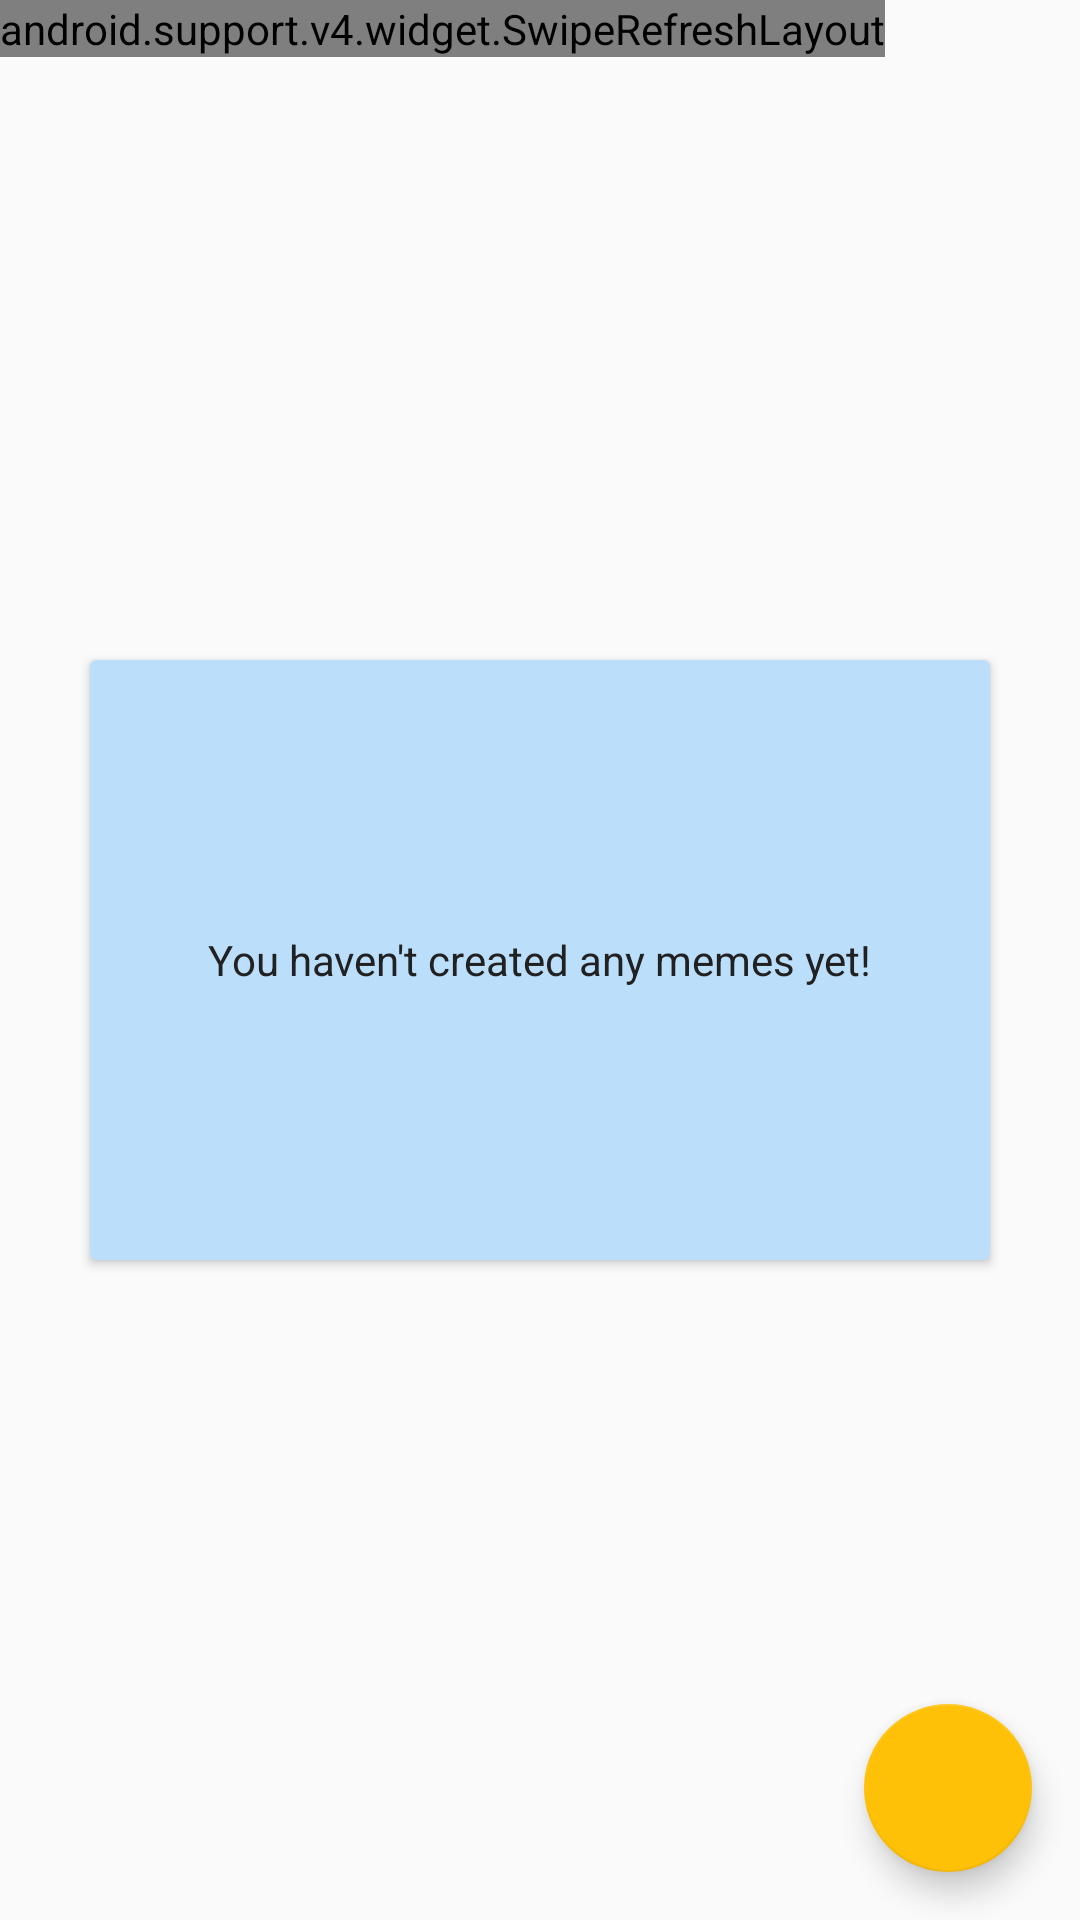

The Android layout XML behind this screen, and the referenced resources:
<!-- AndroidManifest.xml: application theme AppTheme -->
<!-- res/layout/activity_main.xml -->
<?xml version="1.0" encoding="utf-8"?>
<android.support.constraint.ConstraintLayout
    xmlns:android="http://schemas.android.com/apk/res/android"
    xmlns:app="http://schemas.android.com/apk/res-auto"
    xmlns:tools="http://schemas.android.com/tools"
    android:id="@+id/activity_main"
    android:layout_width="match_parent"
    android:layout_height="match_parent"
    tools:context="com.dinosilvestro.mememaker.ui.MainActivity">

    <android.support.v4.widget.SwipeRefreshLayout
        xmlns:android="http://schemas.android.com/apk/res/android"
        android:id="@+id/swipe_refresh_layout"
        android:layout_width="wrap_content"
        android:layout_height="wrap_content"
        app:layout_constraintLeft_toLeftOf="parent"
        app:layout_constraintTop_toTopOf="parent"
        tools:layout_constraintLeft_creator="1"
        tools:layout_constraintTop_creator="1">

        <android.support.v7.widget.RecyclerView
            android:id="@+id/saved_meme_grid_recycler_view"
            android:layout_width="0dp"
            android:layout_height="0dp"
            app:layout_constraintBottom_toBottomOf="parent"
            app:layout_constraintLeft_toLeftOf="parent"
            app:layout_constraintRight_toRightOf="parent"
            app:layout_constraintTop_toTopOf="parent">
        </android.support.v7.widget.RecyclerView>

    </android.support.v4.widget.SwipeRefreshLayout>

    <android.support.v7.widget.CardView
        android:id="@+id/default_card_view"
        android:layout_width="300dp"
        android:layout_height="200dp"
        android:backgroundTint="@color/colorPrimaryLight"
        app:layout_constraintBottom_toBottomOf="parent"
        app:layout_constraintLeft_toLeftOf="parent"
        app:layout_constraintRight_toRightOf="parent"
        app:layout_constraintTop_toTopOf="parent"
        tools:layout_constraintBottom_creator="1"
        tools:layout_constraintLeft_creator="1"
        tools:layout_constraintRight_creator="1"
        tools:layout_constraintTop_creator="1"
        tools:targetApi="lollipop">

        <TextView
            android:layout_width="wrap_content"
            android:layout_height="wrap_content"
            android:layout_gravity="center"
            android:text="@string/no_memes_yet_text"
            android:textColor="@color/colorPrimaryText"/>

    </android.support.v7.widget.CardView>

    <android.support.design.widget.FloatingActionButton
        android:id="@+id/create_meme_action_button"
        android:layout_width="wrap_content"
        android:layout_height="wrap_content"
        android:layout_marginBottom="16dp"
        android:layout_marginEnd="16dp"
        android:clickable="true"
        app:fabSize="auto"
        app:layout_constraintBottom_toBottomOf="parent"
        app:layout_constraintRight_toRightOf="parent"
        app:srcCompat="@drawable/ic_create_black_24dp"
        tools:layout_constraintBottom_creator="1"
        tools:layout_constraintRight_creator="1"/>

</android.support.constraint.ConstraintLayout>
<!-- resources referenced by this layout -->
<resources>
  <color name="colorPrimaryLight">#BBDEFB</color>
  <color name="colorPrimaryText">#212121</color>
  <string name="no_memes_yet_text">You haven\'t created any memes yet!</string>
  <style name="AppTheme" parent="Theme.AppCompat.Light.NoActionBar">
          
          <item name="colorPrimary">@color/colorPrimary</item>
          <item name="colorPrimaryDark">@color/colorPrimaryDark</item>
          <item name="colorAccent">@color/colorAccent</item>
      </style>
  <color name="colorPrimary">#2196F3</color>
  <color name="colorPrimaryDark">#1976D2</color>
  <color name="colorAccent">#FFC107</color>
</resources>
